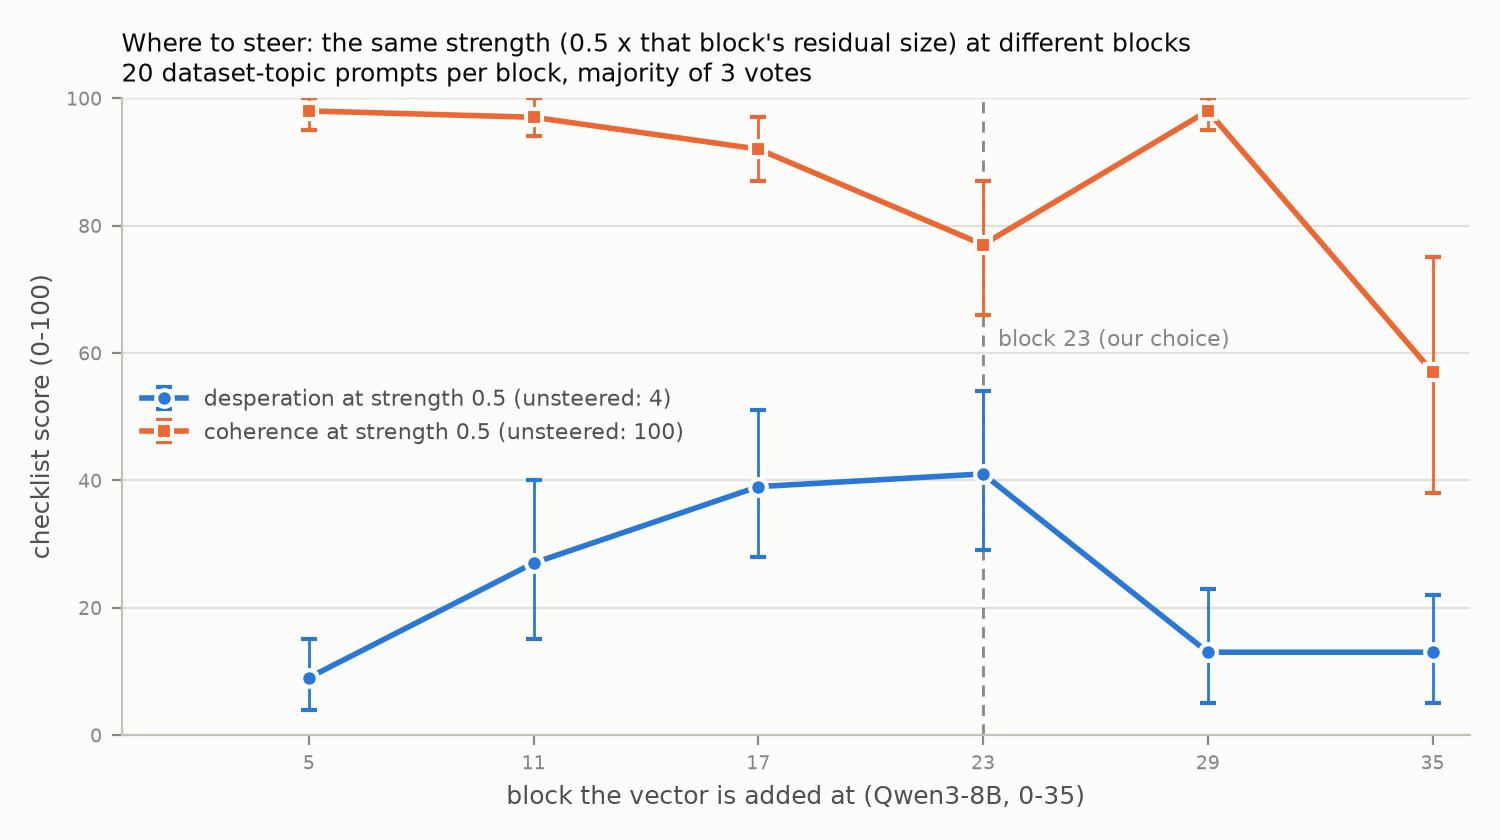

The file beside this chart, header and first rows:
block, n, desperation, desperation_lo, desperation_hi, coherence, coherence_lo, coherence_hi, any_desperation_sign
none, 20, 4.0, 0.0, 10.0, 100.0, 100.0, 100.0, 2
5, 20, 9.0, 4.0, 15.0, 98.0, 95.0, 100.0, 7
11, 20, 27.0, 15.0, 40.0, 97.0, 94.0, 100.0, 11
17, 20, 39.0, 28.0, 51.0, 92.0, 87.0, 97.0, 17
23, 20, 41.0, 29.0, 54.0, 77.0, 66.0, 87.0, 17
29, 20, 13.0, 5.0, 23.0, 98.0, 95.0, 100.0, 8
35, 20, 13.0, 5.0, 22.0, 57.0, 38.0, 75.0, 7
